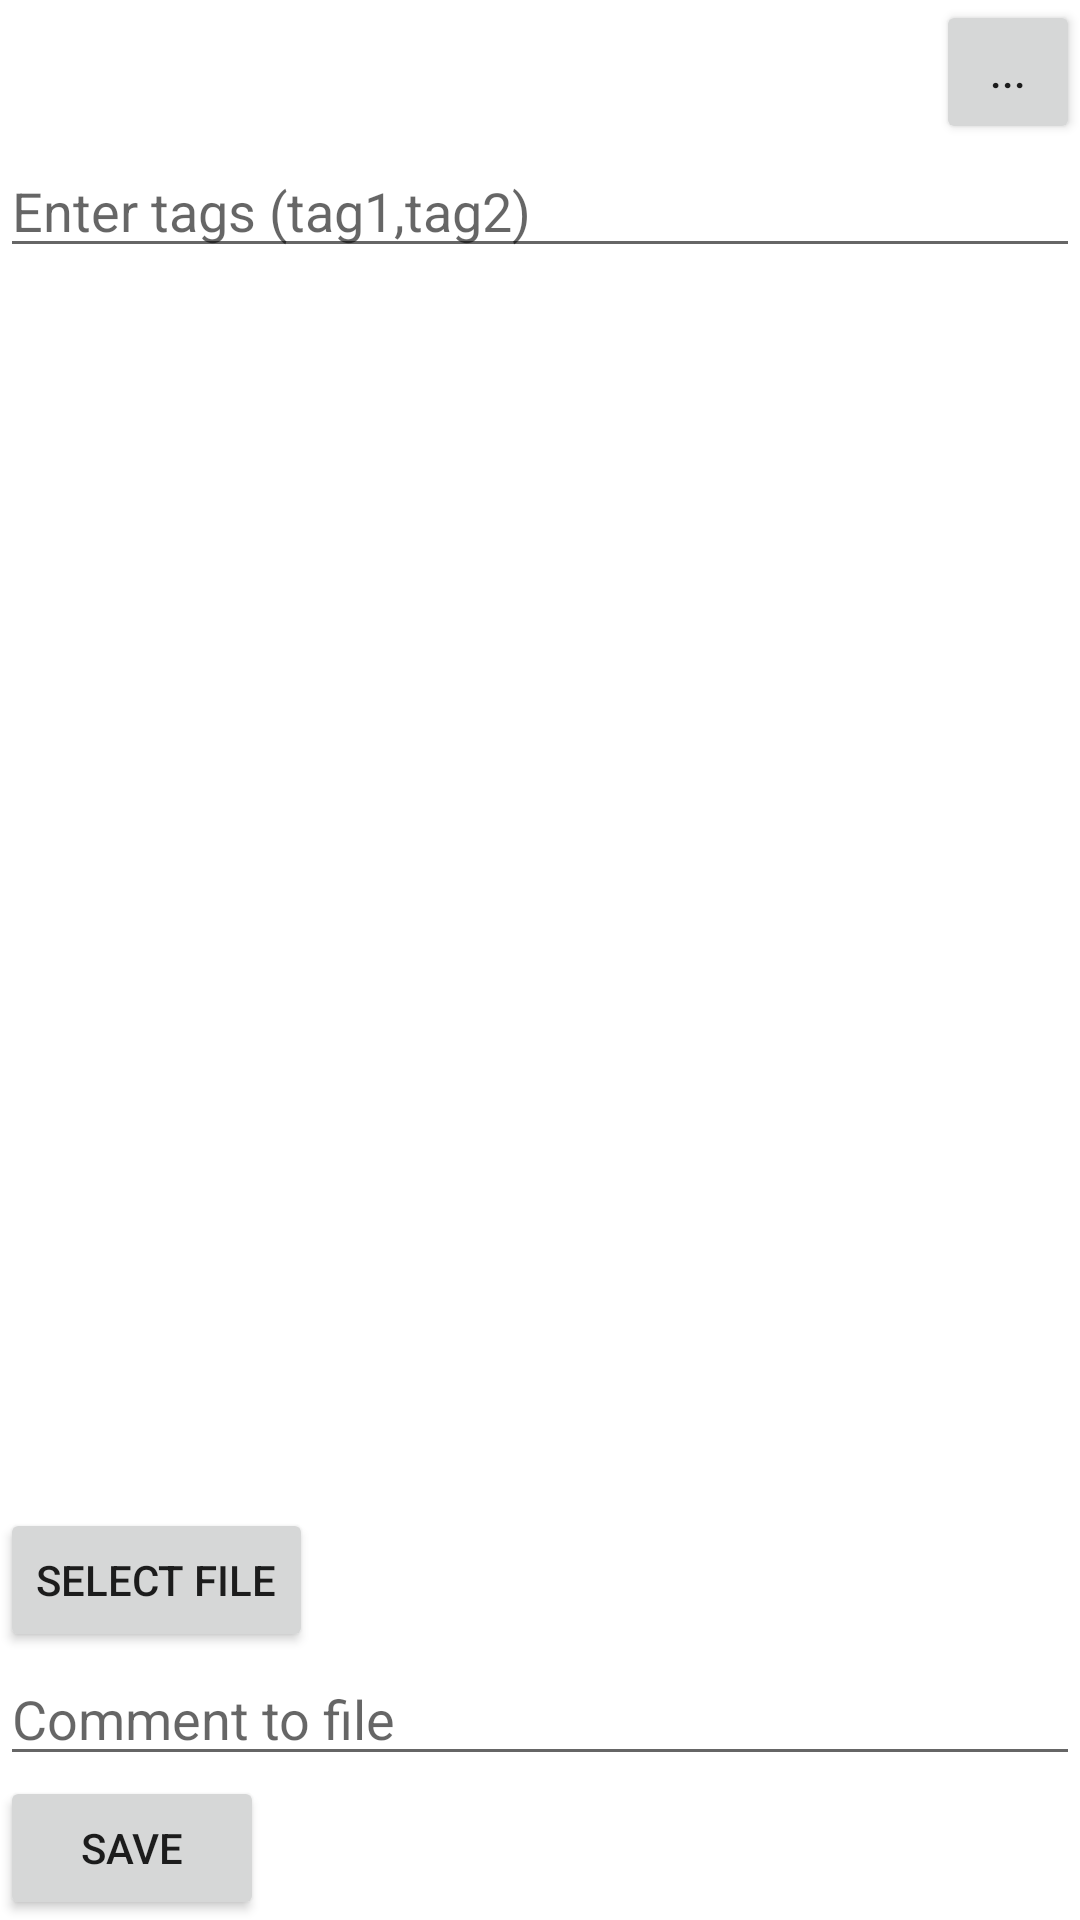

This screen was rendered from an Android layout file. Write that file and the resources it references.
<!-- AndroidManifest.xml: application theme AppTheme -->
<!-- res/layout/activity_add_tag.xml -->
<LinearLayout xmlns:android="http://schemas.android.com/apk/res/android"
    android:layout_width="fill_parent"
    android:layout_height="fill_parent"
    android:orientation="vertical" >

    <LinearLayout
        android:layout_width="fill_parent"
        android:layout_height="wrap_content"
        android:orientation="horizontal" >

        <RelativeLayout
            android:layout_width="wrap_content"
            android:layout_height="match_parent" >

            <TextView
                android:id="@+id/tvSelectedCatalog"
                android:layout_width="wrap_content"
                android:layout_height="wrap_content"/>

            <Button
                android:id="@+id/btnCatalogSelect"
                style="?android:attr/buttonStyleSmall"
                android:layout_width="wrap_content"
                android:layout_height="wrap_content"
                android:layout_alignParentRight="true"
                android:text="..." />
        </RelativeLayout>
    </LinearLayout>

    <EditText
        android:id="@+id/edt_item_tags"
        android:layout_width="match_parent"
        android:layout_height="wrap_content"
        android:hint="Enter tags (tag1,tag2)" /> 
    
    <ListView
        android:id="@+id/lst_selected_file_paths"
        android:layout_width="match_parent"
        android:layout_height="wrap_content"
        android:layout_weight="1" />

    <Button
        android:id="@+id/btnOpenFileDialog"
        android:layout_width="wrap_content"
        android:layout_height="wrap_content"
        android:text="Select file" />

    <EditText
        android:id="@+id/edt_item_comment"
        android:layout_width="match_parent"
        android:layout_height="wrap_content"
        android:ems="10"
        android:hint="Comment to file" />

    <Button
        android:id="@+id/btnSaveItems"
        android:layout_width="wrap_content"
        android:layout_height="wrap_content"
        android:text="Save" />

</LinearLayout>
<!-- resources referenced by this layout -->
<resources>

</resources>
